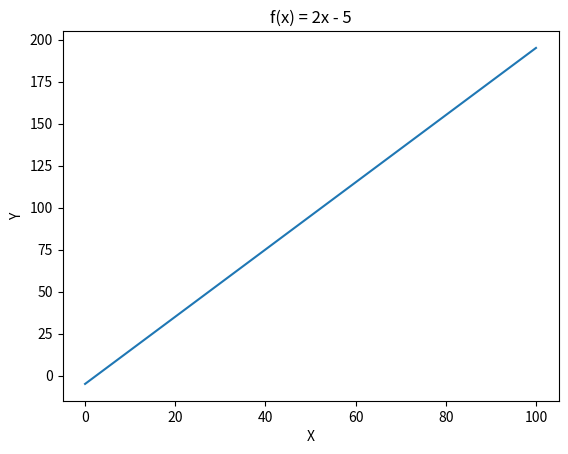

Python code for this plot:
import numpy as np
import matplotlib.pyplot as plt

# Create a sequence of numbers going from 0 to 100 in intervals of 0.5
start_val = 0
stop_val = 100
n_samples = 200
X = np.linspace(start_val, stop_val, n_samples)

def generate_straight_line(X, params=np.array([2, -5])):
    X_input = np.empty((2, X.shape[0]))

    X_input[0,:] = X
    X_input[1,:] = 1

    print(params.shape)
    print(X_input.shape)
    return np.dot(params, X_input)




plt.figure()
plt.plot(X, generate_straight_line(X))
plt.title("f(x) = 2x - 5")
plt.xlabel("X")
plt.ylabel("Y")
plt.savefig("answer.png")

